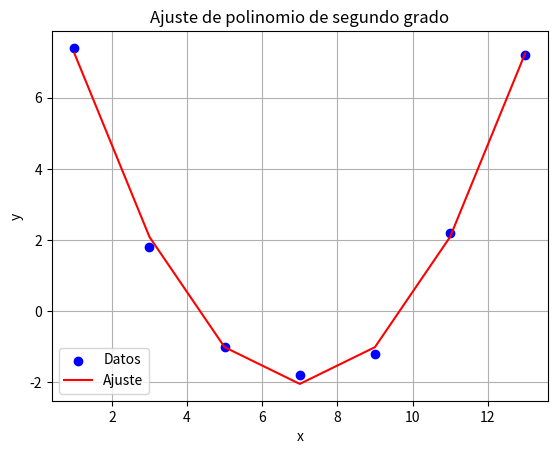

Python code for this plot:
# -*- coding: utf-8 -*-
"""TALLER_21.ipynb

Automatically generated by Colab.

Original file is located at
    https://colab.research.google.com/drive/1NmgFn2xVYv9rY20XPgtX62ut7OZ0ytDF
"""

import numpy as np
import matplotlib.pyplot as plt

x = np.array([1, 3, 5, 7, 9, 11, 13])
y = np.array([7.4, 1.8, -1, -1.8, -1.2, 2.2, 7.2])

n = len(x)
A = np.zeros((3, 3))
B = np.zeros((3, 1))

A[0, 0] = n
A[0, 1] = np.sum(x)
A[0, 2] = np.sum(x**2)

A[1, 0] = np.sum(x)
A[1, 1] = np.sum(x**2)
A[1, 2] = np.sum(x**3)

A[2, 0] = np.sum(x**2)
A[2, 1] = np.sum(x**3)
A[2, 2] = np.sum(x**4)

B[0, 0] = np.sum(y)
B[1, 0] = np.sum(x*y)
B[2, 0] = np.sum(x**2*y)

X = np.linalg.solve(A, B)

a0 = X[0, 0]
a1 = X[1, 0]
a2 = X[2, 0]


ymean = np.mean(y)
SS_tot = np.sum((y - ymean)**2)
y_pred = a0 + a1*x + a2*x**2
SS_res = np.sum((y - y_pred)**2)
r_squared = 1 - (SS_res / SS_tot)
r = np.sqrt(r_squared)

print(f"La ecuación de ajuste es y = {a0:.2f} + {a1:.2f}x + {a2:.2f}x^2")
print(f"El coeficiente de correlación es r = {r*100:.2f}%")


plt.figure()
plt.scatter(x, y, color='blue', label='Datos')
plt.plot(x, y_pred, color='red', label='Ajuste')
plt.xlabel('x')
plt.ylabel('y')
plt.legend()
plt.title('Ajuste de polinomio de segundo grado')
plt.grid(True)
plt.show()